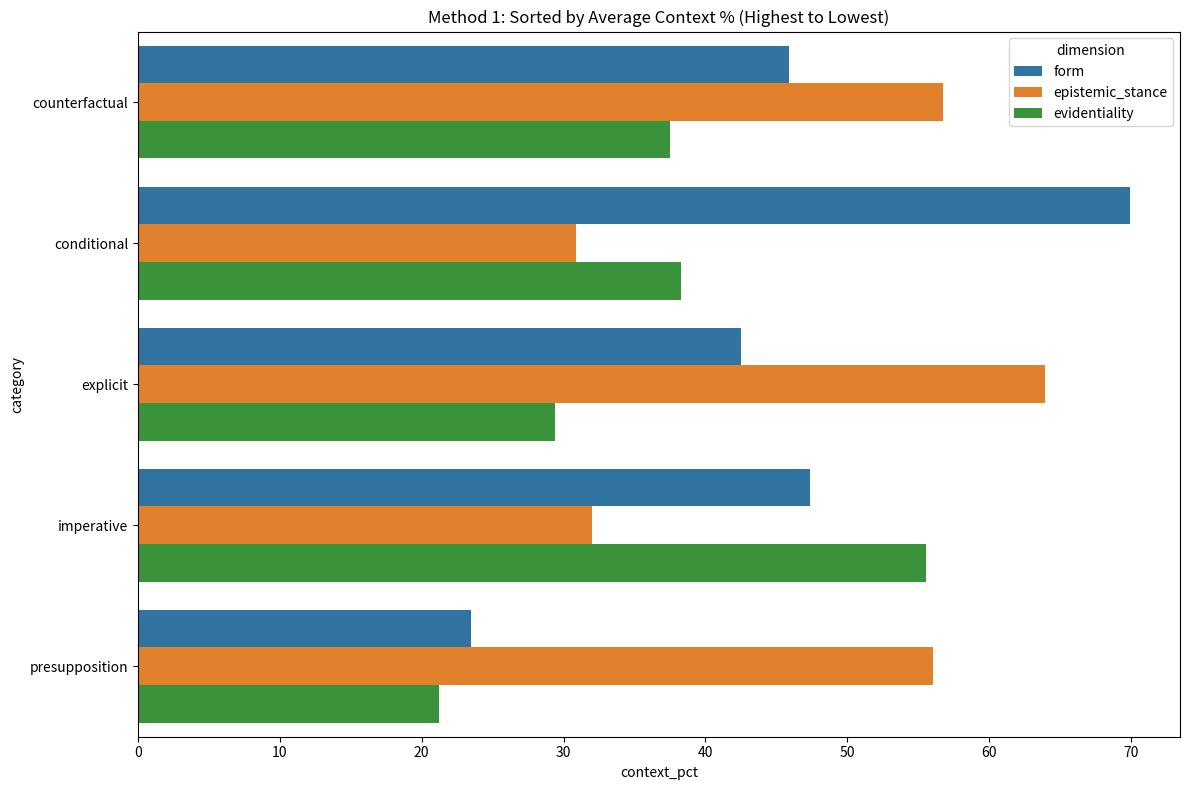
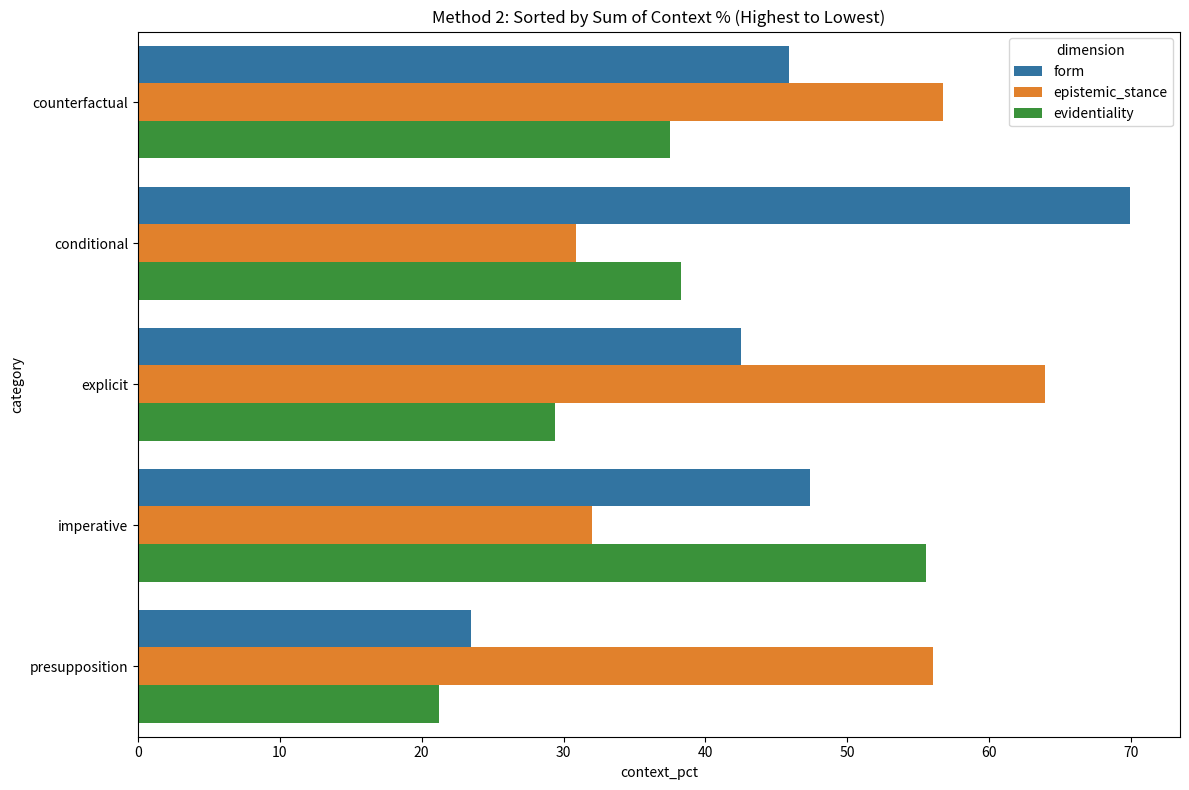
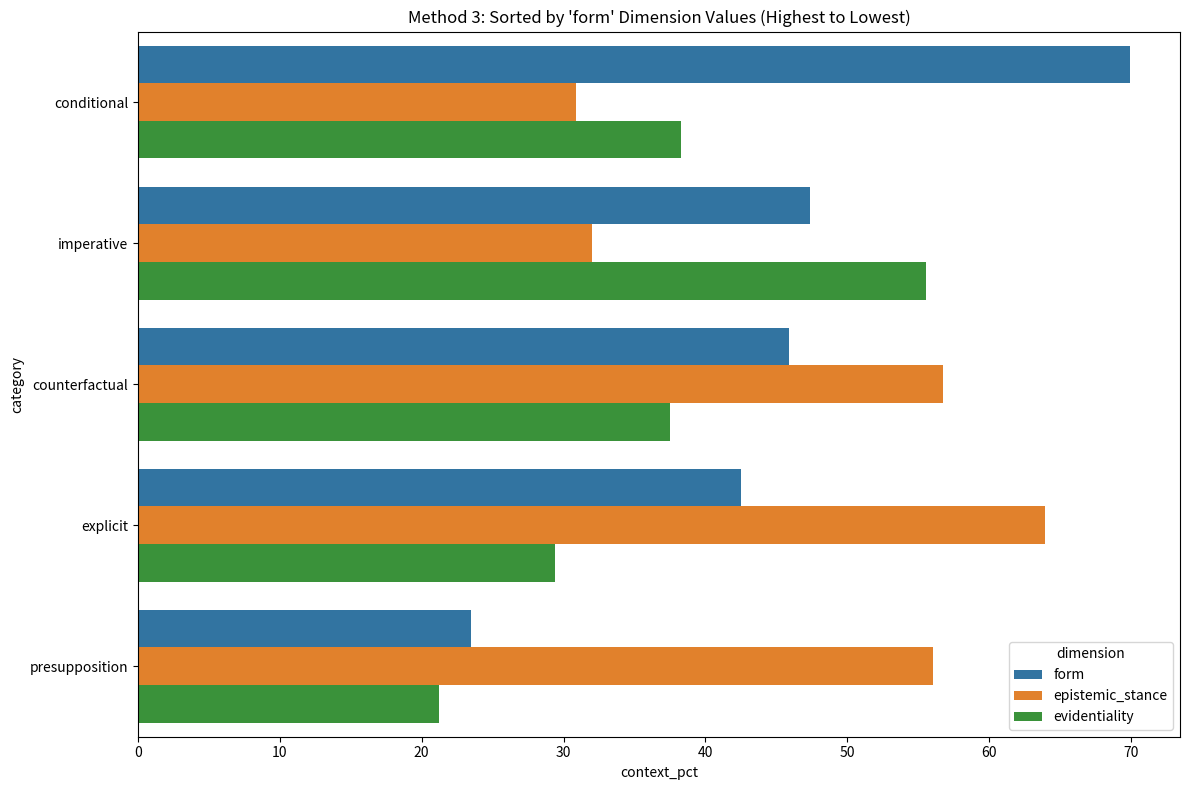
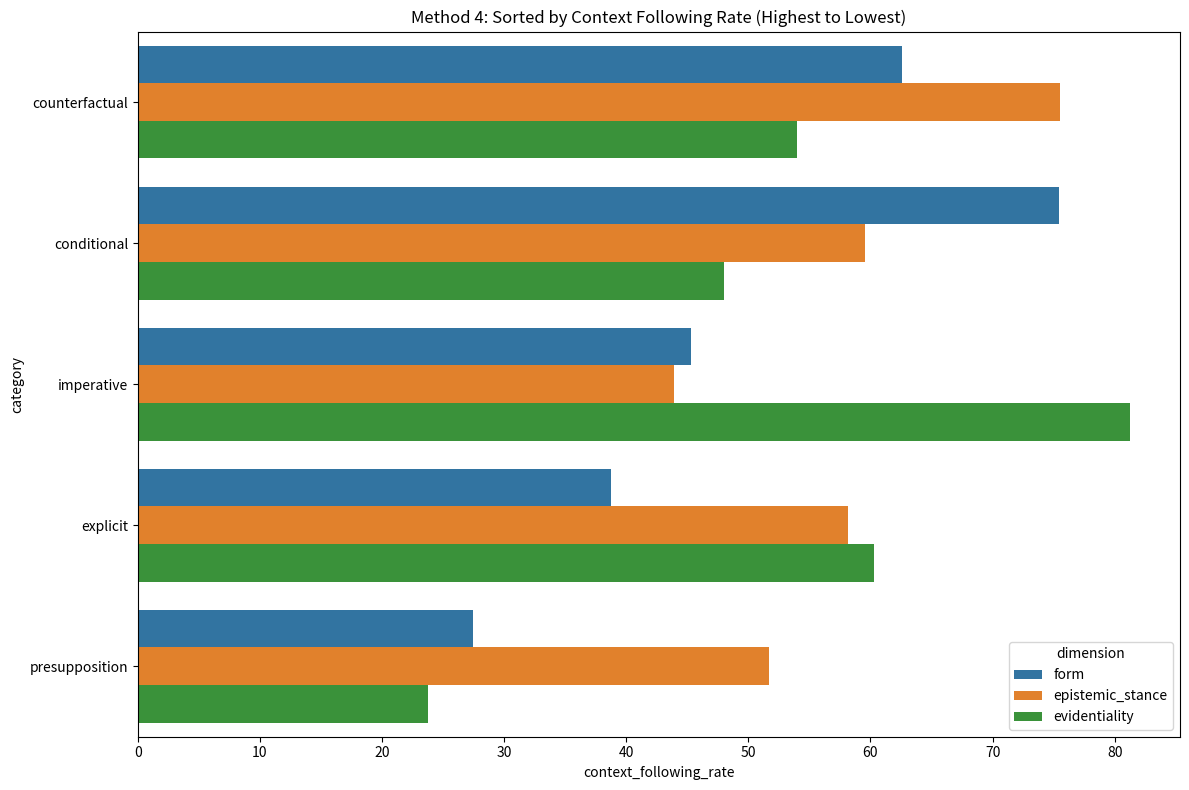
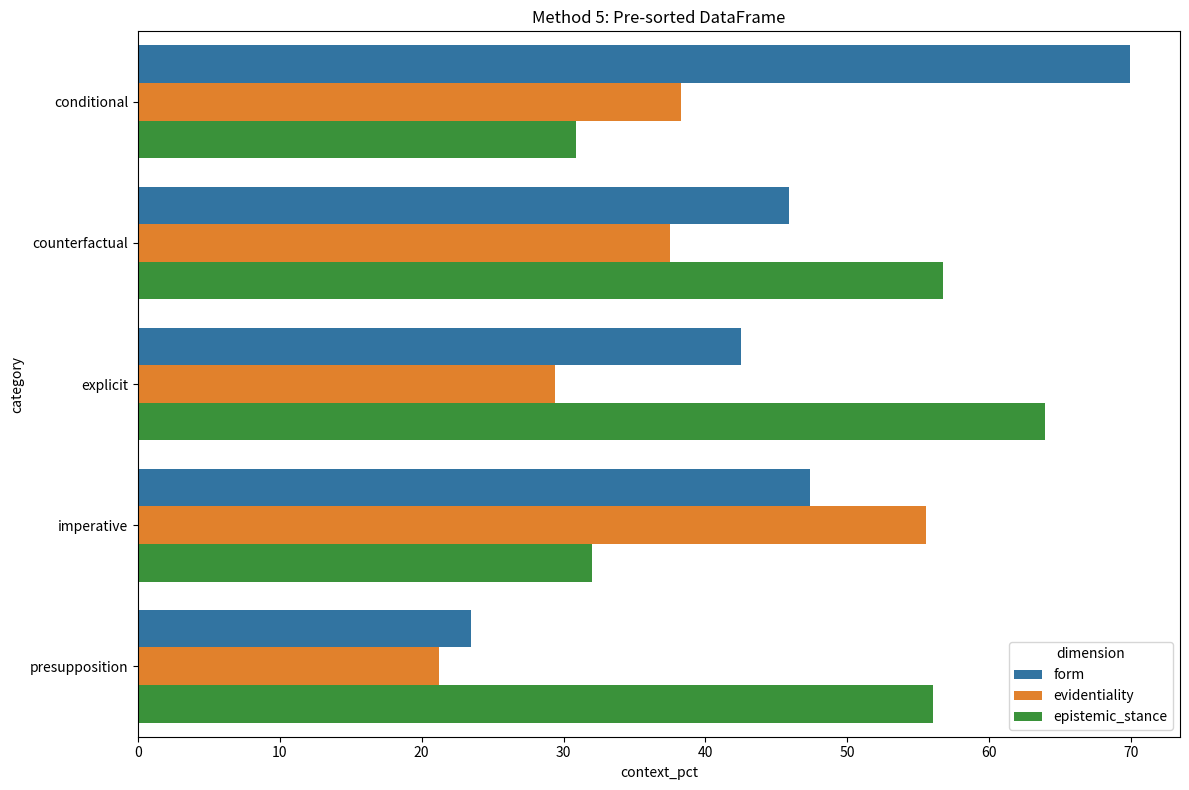

Write the Python code that produced these figures, in order.
import pandas as pd
import seaborn as sns
import matplotlib.pyplot as plt
import numpy as np

# Create sample data similar to your structure
np.random.seed(42)
categories = ['explicit', 'presupposition', 'conditional', 'counterfactual', 'imperative']
dimensions = ['form', 'epistemic_stance', 'evidentiality']

data = []
for cat in categories:
    for dim in dimensions:
        data.append({
            'category': cat,
            'dimension': dim,
            'context_pct': np.random.uniform(20, 80),
            'memory_pct': np.random.uniform(10, 70)
        })

category_summary_df = pd.DataFrame(data)
category_summary_df['context_following_rate'] = (
    category_summary_df['context_pct'] / 
    (category_summary_df['context_pct'] + category_summary_df['memory_pct'])
) * 100

print("Original DataFrame:")
print(category_summary_df.head())

# METHOD 1: Sort by average context_pct across all dimensions
avg_by_category = category_summary_df.groupby('category')['context_pct'].mean().sort_values(ascending=False)
category_order = avg_by_category.index.tolist()

plt.figure(figsize=(12, 8))
sns.barplot(data=category_summary_df, y="category", x="context_pct", hue="dimension", 
            order=category_order)
plt.title("Method 1: Sorted by Average Context % (Highest to Lowest)")
plt.tight_layout()
plt.show()

# METHOD 2: Sort by sum of context_pct across all dimensions
sum_by_category = category_summary_df.groupby('category')['context_pct'].sum().sort_values(ascending=False)
category_order_sum = sum_by_category.index.tolist()

plt.figure(figsize=(12, 8))
sns.barplot(data=category_summary_df, y="category", x="context_pct", hue="dimension", 
            order=category_order_sum)
plt.title("Method 2: Sorted by Sum of Context % (Highest to Lowest)")
plt.tight_layout()
plt.show()

# METHOD 3: Sort by a specific dimension (e.g., 'form')
form_data = category_summary_df[category_summary_df['dimension'] == 'form']
form_order = form_data.sort_values('context_pct', ascending=False)['category'].tolist()

plt.figure(figsize=(12, 8))
sns.barplot(data=category_summary_df, y="category", x="context_pct", hue="dimension", 
            order=form_order)
plt.title("Method 3: Sorted by 'form' Dimension Values (Highest to Lowest)")
plt.tight_layout()
plt.show()

# METHOD 4: Sort by context_following_rate instead
avg_following_rate = category_summary_df.groupby('category')['context_following_rate'].mean().sort_values(ascending=False)
following_rate_order = avg_following_rate.index.tolist()

plt.figure(figsize=(12, 8))
sns.barplot(data=category_summary_df, y="category", x="context_following_rate", hue="dimension", 
            order=following_rate_order)
plt.title("Method 4: Sorted by Context Following Rate (Highest to Lowest)")
plt.tight_layout()
plt.show()

# METHOD 5: Manual sorting of the entire DataFrame
category_summary_df_sorted = category_summary_df.sort_values(['category', 'context_pct'], ascending=[True, False])

plt.figure(figsize=(12, 8))
sns.barplot(data=category_summary_df_sorted, y="category", x="context_pct", hue="dimension")
plt.title("Method 5: Pre-sorted DataFrame")
plt.tight_layout()
plt.show()

print("\nCategory order by average context_pct (highest to lowest):")
for i, (cat, avg_val) in enumerate(avg_by_category.items(), 1):
    print(f"{i}. {cat}: {avg_val:.1f}%") 